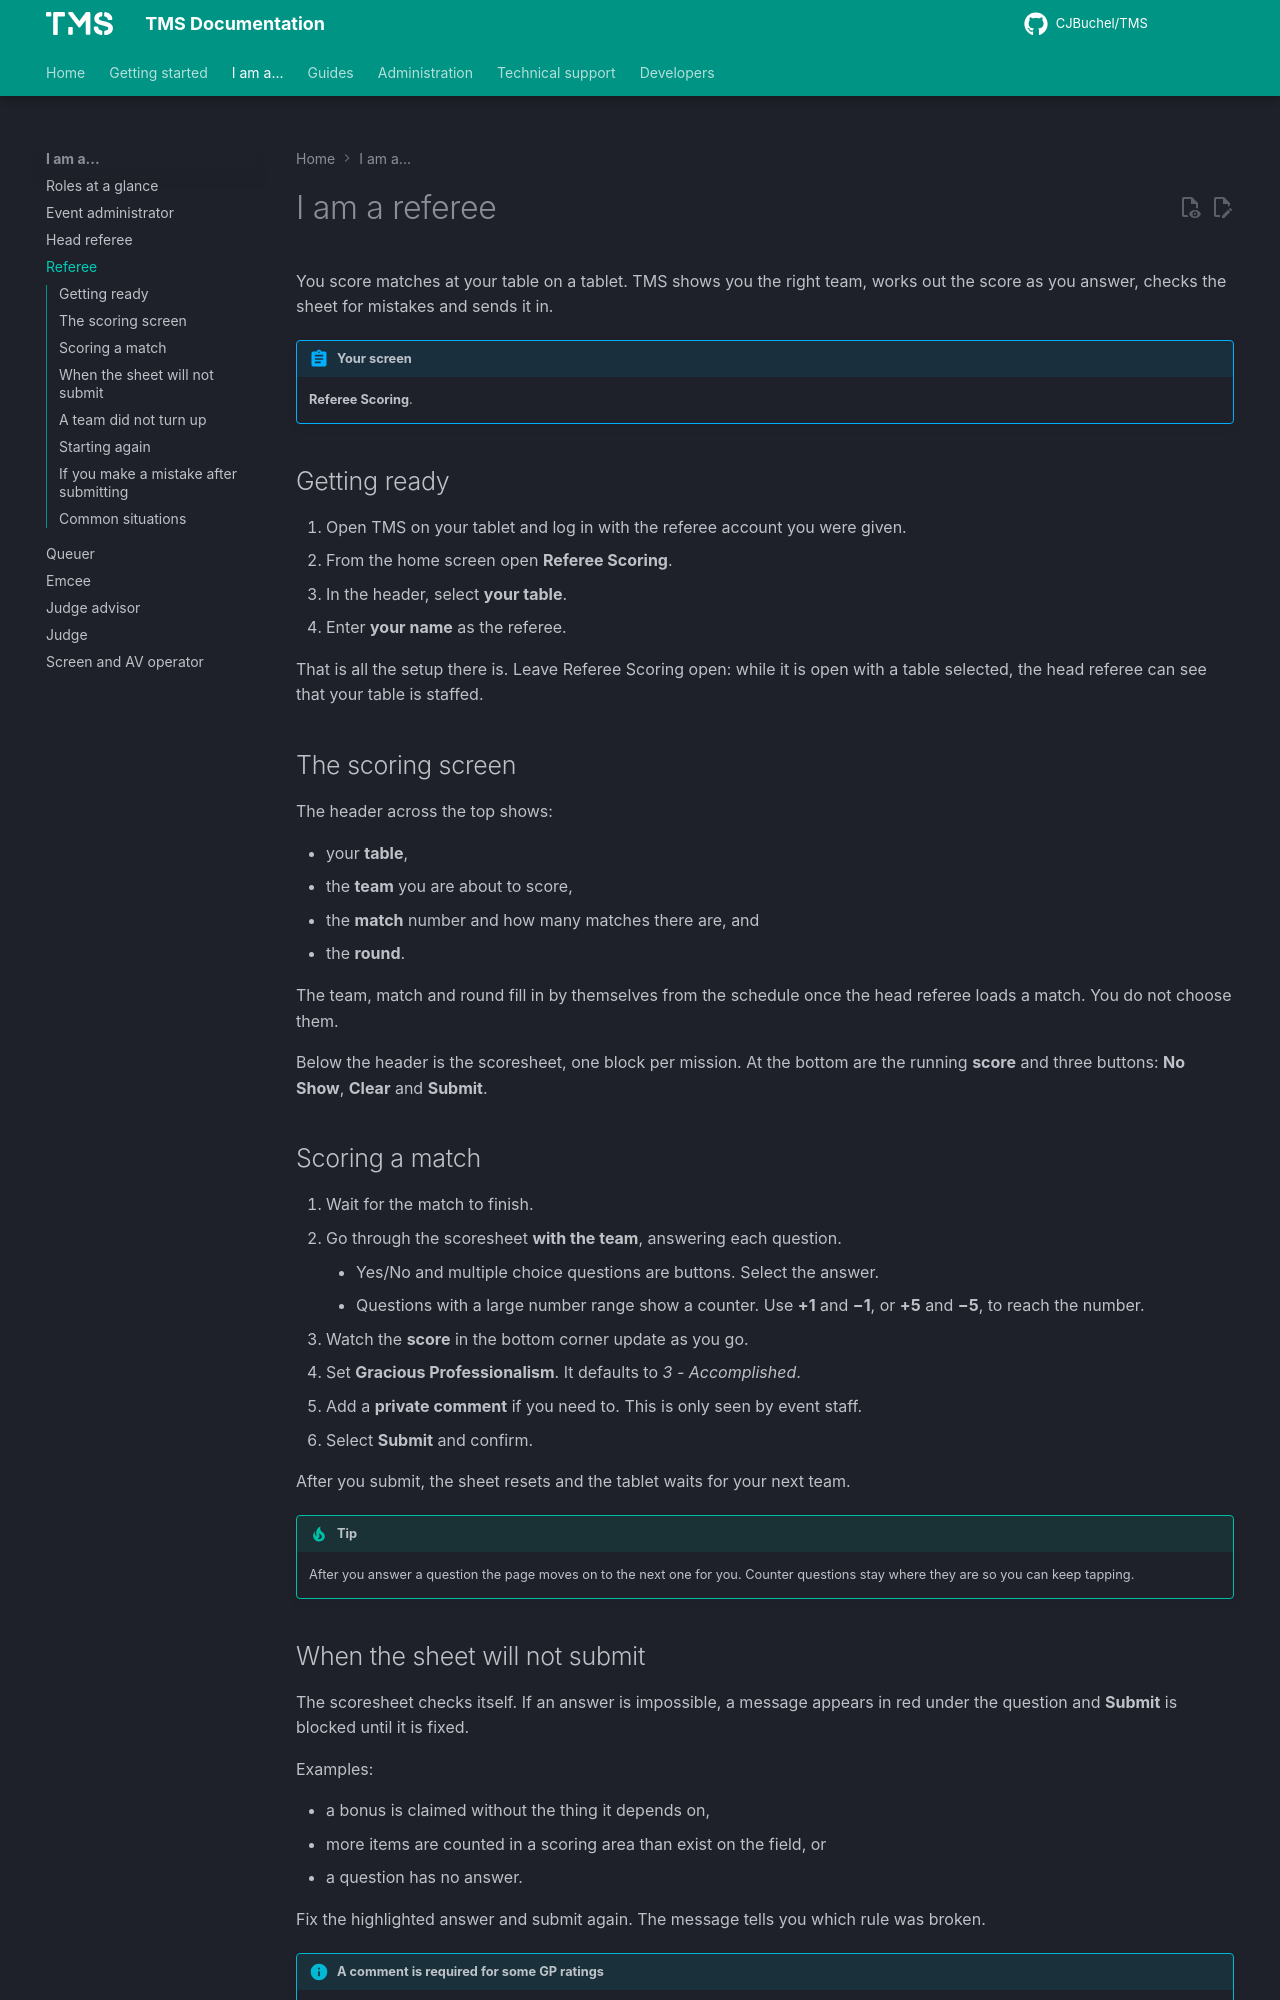

repository: CJBuchel/TMS-Legacy · page: roles/referee/index.html · generator: mkdocs

# I am a referee

You score matches at your table on a tablet. TMS shows you the right team, works out the score as you answer, checks the sheet for mistakes and sends it in.

!!! abstract "Your screen"
    **Referee Scoring**.

## Getting ready

1. Open TMS on your tablet and log in with the referee account you were given.
2. From the home screen open **Referee Scoring**.
3. In the header, select **your table**.
4. Enter **your name** as the referee.

That is all the setup there is. Leave Referee Scoring open: while it is open with a table selected, the head referee can see that your table is staffed.

## The scoring screen

The header across the top shows:

- your **table**,
- the **team** you are about to score,
- the **match** number and how many matches there are, and
- the **round**.

The team, match and round fill in by themselves from the schedule once the head referee loads a match. You do not choose them.

Below the header is the scoresheet, one block per mission. At the bottom are the running **score** and three buttons: **No Show**, **Clear** and **Submit**.

## Scoring a match

1. Wait for the match to finish.
2. Go through the scoresheet **with the team**, answering each question.
    - Yes/No and multiple choice questions are buttons. Select the answer.
    - Questions with a large number range show a counter. Use **+1** and **−1**, or **+5** and **−5**, to reach the number.
3. Watch the **score** in the bottom corner update as you go.
4. Set **Gracious Professionalism**. It defaults to *3 - Accomplished*.
5. Add a **private comment** if you need to. This is only seen by event staff.
6. Select **Submit** and confirm.

After you submit, the sheet resets and the tablet waits for your next team.

!!! tip
    After you answer a question the page moves on to the next one for you. Counter questions stay where they are so you can keep tapping.

## When the sheet will not submit

The scoresheet checks itself. If an answer is impossible, a message appears in red under the question and **Submit** is blocked until it is fixed.

Examples:

- a bonus is claimed without the thing it depends on,
- more items are counted in a scoring area than exist on the field, or
- a question has no answer.

Fix the highlighted answer and submit again. The message tells you which rule was broken.

!!! info "A comment is required for some GP ratings"
    If Gracious Professionalism is anything other than *3 - Accomplished*, you must enter a private comment explaining why before you can submit.

## A team did not turn up

Select **No Show** and confirm. This records the round for that team with a score of zero and marks it as a no-show, so the event does not show the score as missing.
